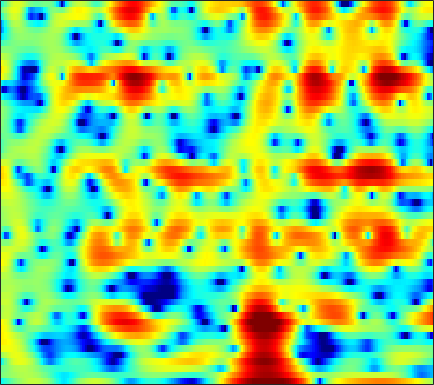

The data file committed next to this chart (first rows):
-4.6787, -4.0066, -3.173, -2.4027, -1.8516, -1.1718, -0.54555, -0.10126, 0.4442, 0.9411, 1.385, 1.6738, 1.9951, 2.2378, 2.359, 2.436, 2.4109, 2.321, 2.1017, 1.7658, 1.3071, 0.87862, 0.17154, -0.68105
-0.326, -0.1105, 0.1771, 0.4583, 0.6616, 0.9174, 1.149, 1.305, 1.483, 1.623, 1.72, 1.759, 1.761, 1.706, 1.623, 1.45, 1.204, 0.9717, 0.5927, 0.1292, -0.4147, -0.8737, -1.551, -2.297
-0.878, -0.5402, -0.0653, 0.4062, 0.7393, 1.14, 1.474, 1.673, 1.866, 1.976, 1.994, 1.947, 1.805, 1.574, 1.347, 0.978, 0.5447, 0.1849, -0.3236, -0.8482, -1.364, -1.728, -2.16, -2.517
-5.133, -3.026, -0.9233, 0.6286, 1.526, 2.442, 3.091, 3.421, 3.679, 3.745, 3.62, 3.406, 2.968, 2.35, 1.764, 0.8147, -0.3429, -1.357, -2.91, -4.713, -6.712, -8.188, -9.633, -9.804
0.7812, 1.359, 2.111, 2.763, 3.16, 3.547, 3.762, 3.805, 3.71, 3.442, 2.995, 2.544, 1.786, 0.8501, 0.03125, -1.224, -2.668, -3.88, -5.663, -7.632, -9.687, -11.08, -12.25, -12.13
3.958, 4.058, 4.152, 4.18, 4.147, 4.018, 3.778, 3.512, 3.033, 2.405, 1.615, 0.9177, -0.1637, -1.427, -2.498, -4.08, -5.803, -7.145, -8.893, -10.43, -11.47, -11.79, -11.71, -11.19
5.065, 5.003, 4.858, 4.635, 4.415, 4.049, 3.596, 3.192, 2.557, 1.808, 0.9225, 0.1582, -1.024, -2.421, -3.641, -5.554, -7.903, -10.08, -13.87, -19.35, -23.52, -20.1, -15.72, -12.92
5.128, 4.929, 4.583, 4.152, 3.775, 3.22, 2.635, 2.188, 1.595, 1.015, 0.4195, -0.03979, -0.6931, -1.415, -2.014, -2.896, -3.849, -4.574, -5.491, -6.234, -6.712, -6.874, -6.889, -6.744
5.065, 4.735, 4.108, 3.254, 2.468, 1.239, -0.08858, -1.007, -1.86, -2.054, -1.693, -1.259, -0.6988, -0.2824, -0.09763, -0.02987, -0.1333, -0.2975, -0.6107, -1.026, -1.515, -1.888, -2.394, -2.861
4.441, 4.309, 3.782, 2.816, 1.727, -0.4085, -3.68, -7.446, -14.48, -10.14, -4.946, -2.532, -0.3821, 0.9927, 1.682, 2.239, 2.461, 2.423, 2.133, 1.549, 0.6616, -0.2098, -1.67, -3.422
1.547, 2.135, 2.461, 2.35, 2.043, 1.399, 0.6194, 0.04797, -0.479, -0.6332, -0.4387, -0.1301, 0.3977, 0.9479, 1.322, 1.733, 1.97, 1.983, 1.772, 1.27, 0.4187, -0.5085, -2.213, -4.585
1.231, 1.803, 2.227, 2.278, 2.113, 1.662, 0.9719, 0.3105, -0.7383, -1.899, -2.979, -3.555, -3.716, -3.097, -2.311, -1.172, -0.1662, 0.414, 0.9258, 1.15, 1.094, 0.8852, 0.4563, -0.07862
2.396, 2.578, 2.656, 2.514, 2.236, 1.61, 0.654, -0.3196, -2.092, -4.63, -8.517, -13.16, -17.43, -10.31, -6.756, -3.676, -1.674, -0.5933, 0.4271, 1.055, 1.376, 1.471, 1.436, 1.265
2.038, 2.199, 2.283, 2.222, 2.062, 1.691, 1.145, 0.6395, -0.1476, -0.9946, -1.766, -2.174, -2.368, -2.12, -1.716, -1.034, -0.3605, 0.07212, 0.5136, 0.7755, 0.8586, 0.8088, 0.5829, 0.1954
1.179, 1.471, 1.715, 1.81, 1.8, 1.692, 1.496, 1.311, 1.041, 0.7768, 0.5548, 0.4335, 0.3432, 0.3429, 0.387, 0.4779, 0.5854, 0.6387, 0.6382, 0.5459, 0.3336, 0.07241, -0.4315, -1.125
1.059, 1.32, 1.526, 1.584, 1.554, 1.446, 1.287, 1.147, 0.9662, 0.8154, 0.7116, 0.6667, 0.6557, 0.6839, 0.7192, 0.7607, 0.7729, 0.7538, 0.6701, 0.4941, 0.2009, -0.1053, -0.6312, -1.329
2.015, 2.027, 1.908, 1.653, 1.379, 0.9244, 0.4275, 0.06464, -0.3392, -0.5843, -0.6359, -0.5507, -0.3147, -0.01674, 0.2142, 0.4947, 0.6952, 0.7897, 0.8352, 0.7664, 0.5785, 0.3655, -0.02155, -0.5369
3.592, 3.364, 2.872, 2.154, 1.429, 0.18, -1.39, -2.73, -4.475, -5.474, -5.064, -4.117, -2.67, -1.408, -0.6519, 0.1261, 0.6713, 0.9452, 1.163, 1.244, 1.216, 1.127, 0.8921, 0.5523
4.524, 4.343, 3.867, 3.053, 2.184, 0.6009, -1.686, -4.055, -8.562, -13.36, -9.896, -6.58, -3.668, -1.858, -0.974, -0.2575, 0.1256, 0.2709, 0.3497, 0.405, 0.4758, 0.526, 0.5653, 0.537
3.71, 3.865, 3.83, 3.512, 3.124, 2.434, 1.55, 0.8494, -0.008098, -0.5943, -0.7938, -0.7689, -0.6865, -0.7245, -0.9086, -1.474, -2.411, -3.281, -4.408, -4.976, -4.611, -3.88, -2.729, -1.818
2.38, 2.633, 2.824, 2.934, 2.951, 2.912, 2.832, 2.725, 2.529, 2.278, 1.946, 1.622, 1.052, 0.2216, -0.6382, -2.161, -4.437, -6.883, -12.16, -21.72, -13.54, -9.127, -5.702, -3.727
0.4913, 0.2091, 0.0182, 0.2593, 0.6948, 1.418, 2.176, 2.633, 3.034, 3.184, 3.073, 2.826, 2.292, 1.511, 0.7622, -0.3331, -1.544, -2.468, -3.485, -3.95, -3.827, -3.373, -2.663, -2.092
-2.928, -5.695, -11.68, -10.48, -5.637, -1.442, 1.082, 2.326, 3.377, 3.865, 3.889, 3.654, 3.017, 2.123, 1.316, 0.1668, -0.7875, -1.277, -1.506, -1.35, -0.9349, -0.5665, -0.1554, 0.0548
-0.7733, -1.55, -2.271, -1.871, -0.842, 0.7933, 2.231, 3.036, 3.704, 3.911, 3.659, 3.149, 2.032, 0.3355, -1.385, -4.569, -8.701, -10.73, -8.375, -5.024, -2.597, -1.353, -0.2354, 0.4267
0.485, 0.7497, 1.135, 1.521, 1.862, 2.313, 2.687, 2.884, 2.957, 2.774, 2.305, 1.726, 0.6411, -0.8909, -2.287, -4.565, -6.774, -7.595, -6.795, -5.018, -3.283, -2.263, -1.272, -0.6301
0.4508, 0.8795, 1.356, 1.727, 1.945, 2.162, 2.272, 2.271, 2.147, 1.874, 1.446, 1.034, 0.3608, -0.4195, -1.024, -1.771, -2.375, -2.65, -2.766, -2.594, -2.272, -1.994, -1.604, -1.338
0.7974, 1.185, 1.567, 1.86, 2, 2.088, 2.078, 1.996, 1.802, 1.512, 1.127, 0.7899, 0.2919, -0.2201, -0.6305, -1.116, -1.552, -1.822, -2.085, -2.223, -2.27, -2.234, -2.123, -1.948
1.583, 1.899, 2.228, 2.421, 2.484, 2.454, 2.304, 2.129, 1.814, 1.422, 0.9723, 0.5981, 0.07422, -0.4729, -0.8848, -1.456, -1.998, -2.389, -2.853, -3.261, -3.505, -3.566, -3.5, -3.182
2.692, 3.011, 3.295, 3.359, 3.304, 3.079, 2.709, 2.358, 1.794, 1.162, 0.5059, 0.009934, -0.6442, -1.303, -1.764, -2.468, -3.219, -3.875, -4.874, -5.997, -7.009, -7.473, -7.346, -6.339
4.067, 4.361, 4.457, 4.264, 3.954, 3.361, 2.581, 1.882, 0.8425, -0.2801, -1.42, -2.215, -3.087, -3.689, -3.967, -4.274, -4.755, -5.361, -6.746, -8.989, -13.27, -19.71, -23.11, -11.95
5.364, 5.38, 5.035, 4.38, 3.636, 2.405, 0.9217, -0.3105, -2.079, -4.06, -6.504, -8.698, -11.49, -11.42, -9.724, -7.347, -5.953, -5.435, -5.352, -5.915, -6.621, -7.021, -6.729, -5.735
6.32, 5.966, 5.178, 3.871, 2.551, 0.1662, -2.778, -5.133, -7.505, -8.458, -9.228, -10.26, -11.93, -11.08, -8.69, -5.928, -4.011, -3.155, -2.578, -2.577, -2.921, -3.4, -3.906, -4.257
5.982, 5.673, 4.938, 3.599, 2.26, -0.4073, -4.317, -8.478, -12.48, -9.029, -5.906, -4.439, -3.168, -2.077, -1.409, -0.5407, 0.01746, 0.2058, 0.08607, -0.4363, -1.59, -2.958, -5.735, -10.29
2.697, 2.908, 2.848, 2.469, 1.964, 1.101, 0.1171, -0.5222, -1.028, -1.023, -0.6622, -0.268, 0.2634, 0.7287, 0.9747, 1.184, 1.191, 1.052, 0.5969, -0.1606, -1.256, -2.288, -3.939, -5.604
-0.6007, 0.1574, 0.8275, 1.235, 1.343, 1.395, 1.365, 1.323, 1.292, 1.327, 1.435, 1.534, 1.7, 1.792, 1.853, 1.789, 1.608, 1.358, 0.8669, 0.1424, -0.7512, -1.517, -2.704, -3.947
-2.171, -1.22, -0.2274, 0.4441, 0.8286, 1.161, 1.39, 1.516, 1.659, 1.792, 1.934, 2.04, 2.162, 2.26, 2.288, 2.253, 2.096, 1.878, 1.451, 0.8464, 0.006712, -0.7639, -2.043, -3.69
-2.046, -1.314, -0.5905, -0.1245, 0.1274, 0.3178, 0.4143, 0.4727, 0.5767, 0.7408, 0.9689, 1.186, 1.485, 1.795, 1.972, 2.161, 2.226, 2.189, 1.998, 1.64, 1.084, 0.5022, -0.4336, -1.663
-1.098, -0.8414, -0.7189, -0.7923, -1.029, -1.445, -1.952, -2.304, -2.59, -2.512, -2.034, -1.488, -0.631, 0.1894, 0.7673, 1.39, 1.867, 2.117, 2.299, 2.302, 2.159, 1.938, 1.509, 0.9785
-0.2092, -0.3812, -0.832, -1.597, -2.432, -3.945, -6.028, -8.046, -10.94, -11.53, -8.815, -6.555, -4.065, -2.176, -1.045, 0.1406, 1.047, 1.57, 2.105, 2.468, 2.675, 2.765, 2.74, 2.614
0.3066, -0.05181, -0.7475, -1.772, -2.752, -4.501, -6.815, -8.972, -12.15, -12.86, -10.16, -7.908, -5.467, -3.55, -2.457, -1.226, -0.2497, 0.3679, 1.077, 1.681, 2.163, 2.483, 2.799, 2.986
0.6634, 0.2835, -0.3744, -1.202, -1.903, -2.978, -4.087, -4.817, -5.57, -5.879, -5.717, -5.374, -4.715, -4.009, -3.509, -2.854, -2.215, -1.714, -1.021, -0.2429, 0.5709, 1.156, 1.92, 2.548
0.7746, 0.3739, -0.2864, -1.022, -1.626, -2.431, -3.241, -3.844, -4.483, -4.99, -5.291, -5.4, -5.475, -5.573, -5.57, -5.722, -5.83, -5.793, -5.301, -4.185, -2.554, -1.238, 0.4063, 1.837
-0.2978, -0.8603, -1.633, -2.46, -3.117, -4.024, -5.008, -5.801, -6.837, -7.712, -8.295, -8.48, -8.591, -8.662, -8.948, -9.846, -11.88, -14.82, -20.34, -13.86, -7.542, -4.406, -1.219, 1.128
-3.852, -4.847, -5.722, -6.268, -6.736, -7.591, -8.904, -10.26, -12.81, -15.83, -17.61, -16.75, -14.27, -12.25, -11.5, -10.86, -10.91, -11.05, -10.54, -8.564, -5.554, -3.361, -0.8205, 1.295
-11.43, -16.67, -15.43, -11.48, -10.07, -9.689, -10.49, -11.77, -14.43, -17.95, -20.13, -18.58, -15.36, -12.78, -11.1, -9.458, -7.949, -6.84, -5.331, -3.715, -2.037, -0.7399, 0.8047, 2.159
-3.669, -5.421, -6.257, -5.97, -5.907, -6.141, -7.089, -8.035, -9.604, -11.02, -11.97, -12.16, -11.77, -10.52, -9.555, -7.901, -6.105, -4.733, -2.874, -1.092, 0.5272, 1.552, 2.711, 3.474
4.7, 3.778, 2.567, 1.355, 0.3809, -1.13, -3.025, -4.852, -7.76, -11.51, -15.26, -16.48, -15, -13.5, -12.42, -10.72, -8.259, -6.012, -3.041, -0.4385, 1.577, 2.803, 3.88, 4.382
5.64, 4.897, 3.776, 2.502, 1.394, -0.3409, -2.431, -4.396, -7.563, -11.58, -15.99, -17.63, -17.23, -17.57, -19.44, -31.75, -17.89, -11.62, -6.482, -2.984, -0.5348, 0.771, 1.985, 2.622
4.276, 3.739, 2.924, 1.958, 1.133, -0.1172, -1.522, -2.674, -4.315, -5.981, -7.453, -8.366, -9.255, -9.761, -9.882, -9.515, -8.2, -6.778, -4.669, -2.712, -1.046, -0.1081, 0.9005, 1.571
2.435, 2.157, 1.732, 1.213, 0.8013, 0.1362, -0.5914, -1.159, -1.939, -2.69, -3.337, -3.742, -4.112, -4.248, -4.214, -3.918, -3.367, -2.822, -1.987, -1.111, -0.2823, 0.2689, 0.8648, 1.302
0.1554, 0.202, 0.2182, 0.193, 0.1235, -0.006139, -0.2057, -0.387, -0.6487, -0.902, -1.139, -1.277, -1.401, -1.446, -1.404, -1.243, -0.9831, -0.7255, -0.3401, 0.06694, 0.4509, 0.7381, 1.029, 1.232
-2.638, -2.176, -1.591, -1.065, -0.757, -0.4042, -0.1611, -0.04752, 0.03491, 0.05137, 0.02225, -0.006866, -0.04417, -0.06015, -0.03479, 0.03184, 0.1517, 0.2727, 0.4714, 0.6866, 0.902, 1.033, 1.182, 1.248
-6.193, -5.012, -3.533, -2.294, -1.5, -0.6847, -0.08129, 0.2409, 0.508, 0.6179, 0.6258, 0.5757, 0.4786, 0.386, 0.3217, 0.2715, 0.2849, 0.3339, 0.4634, 0.6542, 0.8838, 1.037, 1.23, 1.343
-9.909, -7.388, -4.713, -2.667, -1.474, -0.3001, 0.479, 0.845, 1.069, 1.047, 0.8321, 0.5769, 0.1713, -0.244, -0.5326, -0.8183, -0.976, -0.986, -0.8545, -0.5374, -0.07989, 0.349, 0.8842, 1.355
-8.924, -6.247, -3.413, -1.289, -0.08951, 1.05, 1.709, 1.897, 1.795, 1.301, 0.4307, -0.3993, -1.642, -2.863, -3.6, -4.303, -4.792, -5.026, -5.039, -4.428, -3.139, -1.952, -0.4298, 0.8495
-3.772, -2.236, -0.4171, 1.051, 1.922, 2.722, 3.091, 3.05, 2.528, 1.378, -0.517, -2.548, -6.281, -10.93, -12.75, -11.51, -10.93, -12.14, -17.34, -18.5, -9.442, -5.575, -2.232, -0.1176
-0.8557, 0.02104, 1.178, 2.28, 2.934, 3.607, 3.907, 3.869, 3.373, 2.31, 0.5765, -1.241, -4.434, -7.935, -9.295, -8.551, -7.577, -7.373, -7.287, -6.462, -4.614, -3.069, -1.391, -0.3245
-3.41, -2.458, -0.9071, 0.5896, 1.567, 2.577, 3.23, 3.474, 3.483, 3.147, 2.5, 1.849, 0.8966, 0.03361, -0.4755, -0.8878, -1.041, -1.022, -0.9073, -0.6909, -0.4118, -0.3139, -0.3106, -0.6854
